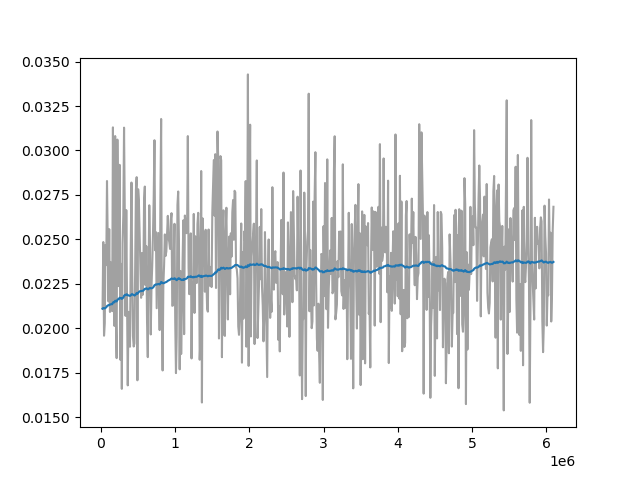

Data behind this chart, as committed beside it:
Wall time, Step, Value
1711874697, 20000, 0.0211
1711874837, 30000, 0.02485
1711874980, 40000, 0.01958
1711875126, 50000, 0.02027
1711875271, 60000, 0.02468
1711875414, 70000, 0.02355
1711875558, 80000, 0.02828
1711875698, 90000, 0.02491
1711875841, 100000, 0.02151
1711875988, 110000, 0.02557
1711876135, 120000, 0.02091
1711876279, 130000, 0.0237
1711876424, 140000, 0.02204
1711876565, 150000, 0.02096
1711876710, 160000, 0.0313
1711876853, 170000, 0.02326
1711877000, 180000, 0.02013
1711877136, 190000, 0.03081
1711877289, 200000, 0.02041
1711877430, 210000, 0.01832
1711877576, 220000, 0.03061
1711877722, 230000, 0.02557
1711877869, 240000, 0.02237
1711878013, 250000, 0.02919
1711878158, 260000, 0.01822
1711878302, 270000, 0.02362
1711878449, 280000, 0.01659
1711878590, 290000, 0.0248
1711878738, 300000, 0.02636
1711878885, 310000, 0.03129
1711879032, 320000, 0.02646
1711879177, 330000, 0.02069
1711879322, 340000, 0.02665
1711879468, 350000, 0.0219
1711879615, 360000, 0.01678
1711879759, 370000, 0.02092
1711880047, 390000, 0.01896
1711880195, 400000, 0.02441
1711880338, 410000, 0.0282
1711880487, 420000, 0.02317
1711880637, 430000, 0.01956
1711880779, 440000, 0.01897
1711880926, 450000, 0.01915
1711881069, 460000, 0.02344
1711881215, 470000, 0.02778
1711881363, 480000, 0.0285
1711881507, 490000, 0.01707
1711881654, 500000, 0.02782
1711881795, 510000, 0.02715
1711881942, 520000, 0.02533
1711882083, 530000, 0.0234
1711882227, 540000, 0.02171
1711882380, 550000, 0.02423
1711882523, 560000, 0.02187
1711882666, 570000, 0.02285
1711882813, 580000, 0.02721
1711882954, 590000, 0.02797
1711883099, 600000, 0.02242
1711883243, 610000, 0.02462
1711883387, 620000, 0.02034
... 531 more rows
